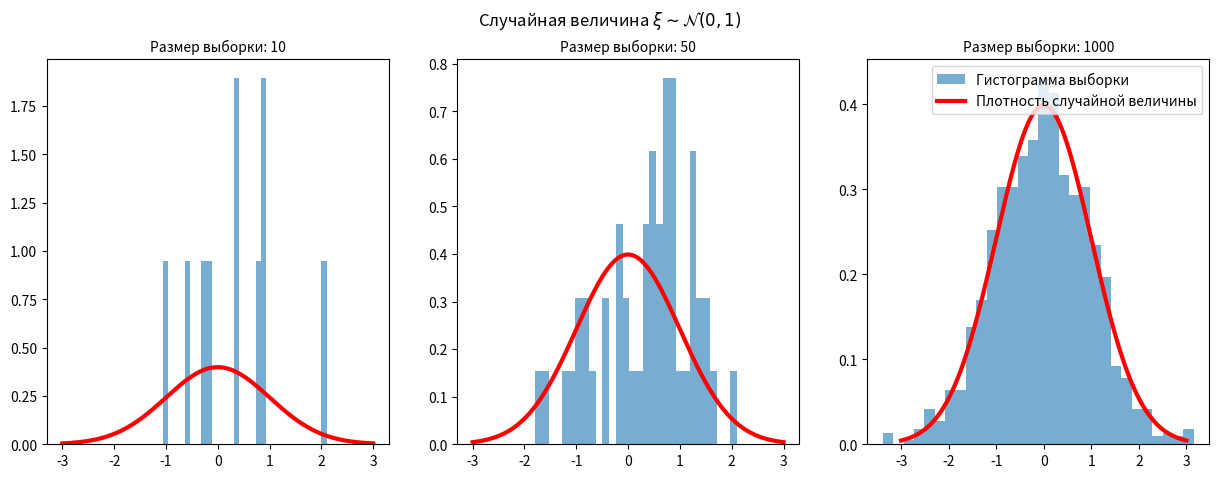

This figure's Python source: (Note: this script raises an exception after producing the figure.)
from pathlib import Path
import numpy as np
import scipy.stats as sps
import seaborn as sns
import matplotlib.pyplot as plt
from math import gamma


def normal_distr_graphics(
    loc: float = 0, scale: float = 1, sizes: tuple = (10, 50, 100)
) -> None:
    grid = np.linspace(-3, 3, 1000)
    plt.figure(figsize=(15, 5)).suptitle(
        r"Случайная величина $\xi \sim \mathcal{N}(0, 1)$"
    )

    for i in range(len(sizes)):
        normal_distr = np.random.standard_normal(size=sizes[i])
        plt.subplot(1, 3, i + 1)
        plt.hist(
            normal_distr, bins=30, density=True, alpha=0.6, label="Гистограмма выборки"
        )
        plt.plot(
            grid,
            sps.norm.pdf(grid),
            color="red",
            lw=3,
            label="Плотность случайной величины",
        )
        plt.title(f"\nРазмер выборки: {sizes[i]}", fontsize=10)

    plt.legend(fontsize=10, loc=1)
    plt.savefig(Path("images/normal.png"))
    # plt.show()


def cauchy_distr_graphics(
    loc: float = 0, scale: float = 1, sizes: tuple = (10, 50, 100)
) -> None:
    grid = np.linspace(-30, 30, 1000)
    plt.figure(figsize=(15, 5)).suptitle(
        r"Случайная величина $\xi \sim \mathcal{C}(0, 1)$"
    )

    for i in range(len(sizes)):
        # cauchy_distr = np.random.standard_cauchy(sizes[i])
        cauchy_distr = sps.cauchy.rvs(loc=0, scale=1, size=sizes[i])
        plt.subplot(1, 3, i + 1)
        plt.xlim([-10, 10])
        # plt.hist(cauchy_distr, density=True,
        #         alpha=0.6, label='Гистограмма выборки')
        sns.histplot(cauchy_distr, kde=False, stat="density", label="samples")
        plt.plot(
            grid,
            sps.cauchy.pdf(grid),
            color="red",
            lw=3,
            label="Плотность случайной величины",
        )
        plt.title(f"\nРазмер выборки: {sizes[i]}", fontsize=10)

    plt.legend(fontsize=10, loc=1)
    plt.savefig(Path("images/cauchy.png"))
    # plt.show()


def laplace_distr_graphics(
    loc: float = 0, scale: float = 1, sizes: tuple = (10, 50, 100)
) -> None:
    grid = np.linspace(-3, 3, 1000)
    plt.figure(figsize=(15, 5)).suptitle(
        r"Случайная величина $\xi \sim \mathcal{L}(0, 1/\sqrt{2})$"
    )

    for i in range(len(sizes)):
        cauchy_distr = np.random.laplace(loc=0, scale=1.0 / np.sqrt(2.0), size=sizes[i])
        plt.subplot(1, 3, i + 1)
        # plt.xlim([-30, 30])
        plt.hist(
            cauchy_distr, bins=30, density=True, alpha=0.6, label="Гистограмма выборки"
        )
        plt.plot(
            grid,
            sps.laplace.pdf(grid, loc=0, scale=1.0 / np.sqrt(2.0)),
            color="red",
            lw=3,
            label="Плотность случайной величины",
        )
        plt.title(f"\nРазмер выборки: {sizes[i]}", fontsize=10)

    plt.legend(fontsize=10, loc=1)
    plt.savefig(Path("images/laplace.png"))
    # plt.show()


def poisson_distr_graphics(
    loc: float = 0, scale: float = 1, sizes: tuple = (10, 50, 100)
) -> None:
    grid = np.linspace(0, 20, 1000)
    plt.figure(figsize=(15, 5)).suptitle(
        r"Случайная величина $\xi \sim \mathcal{P}(10)$"
    )

    for i in range(len(sizes)):
        cauchy_distr = np.random.poisson(lam=10, size=sizes[i])
        plt.subplot(1, 3, i + 1)
        # plt.xlim([-30, 30])
        plt.hist(
            cauchy_distr, bins=30, density=True, alpha=0.6, label="Гистограмма выборки"
        )
        # plt.plot(grid, sps.poisson.pmf(grid, 10), color='red',
        #         lw=3, label='Плотность случайной величины')
        y = [(10**x * np.exp(-10) / gamma(x + 1)) for x in grid]
        plt.plot(grid, y, color="red", lw=3, label="Плотность случайной величины")
        plt.title(f"\nРазмер выборки: {sizes[i]}", fontsize=10)

    plt.legend(fontsize=10, loc=1)
    plt.savefig(Path("images/poisson.png"))
    # plt.show()


def uniform_distr_graphics(
    loc: float = 0, scale: float = 1, sizes: tuple = (10, 50, 100)
) -> None:
    grid = np.linspace(-3, 3, 1000)
    plt.figure(figsize=(15, 5)).suptitle(
        r"Случайная величина $\xi \sim \mathcal{U}(-\sqrt{3}, \sqrt{3})$"
    )

    for i in range(len(sizes)):
        cauchy_distr = np.random.uniform(
            low=-np.sqrt(3.0), high=np.sqrt(3.0), size=sizes[i]
        )
        plt.subplot(1, 3, i + 1)
        # plt.xlim([-30, 30])
        plt.hist(
            cauchy_distr, bins=30, density=True, alpha=0.6, label="Гистограмма выборки"
        )
        plt.plot(
            grid,
            sps.uniform.pdf(grid, loc=-np.sqrt(3.0), scale=2 * np.sqrt(3.0)),
            color="red",
            lw=3,
            label="Плотность случайной величины",
        )
        plt.title(f"\nРазмер выборки: {sizes[i]}", fontsize=10)

    plt.legend(fontsize=10, loc=1)
    plt.savefig(Path("images/uniform.png"))
    # plt.show()


def lab1():
    sample = (10, 50, 1000)
    normal_distr_graphics(sizes=sample)
    cauchy_distr_graphics(sizes=sample)
    laplace_distr_graphics(sizes=sample)
    poisson_distr_graphics(sizes=sample)
    uniform_distr_graphics(sizes=sample)


if __name__ == "__main__":
    lab1()
